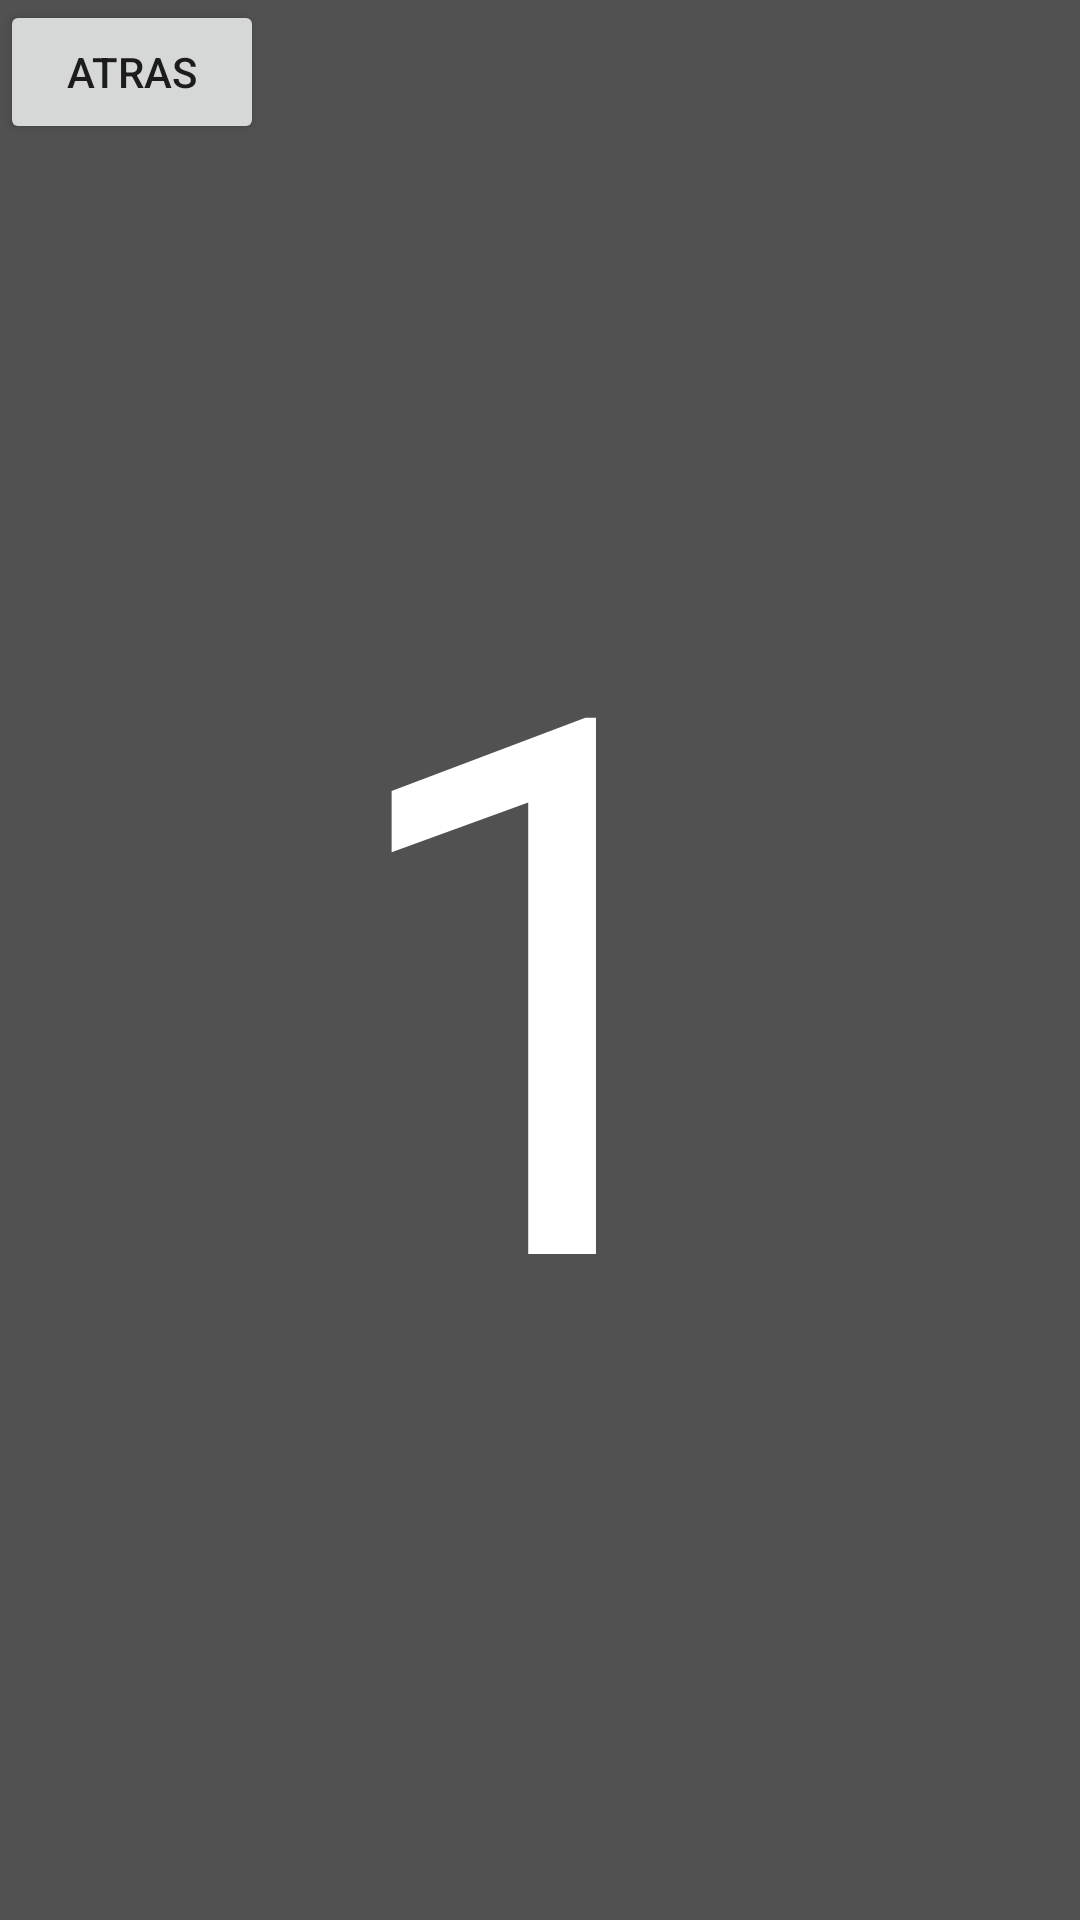

Reconstruct the res/layout file that produces this screen, plus the resources it refers to.
<!-- AndroidManifest.xml: application theme Theme.NDC -->
<!-- res/layout/fragment_primer.xml -->
<?xml version="1.0" encoding="utf-8"?>
<FrameLayout xmlns:android="http://schemas.android.com/apk/res/android"
    xmlns:tools="http://schemas.android.com/tools"
    android:layout_width="match_parent"
    android:layout_height="match_parent"
    android:background="#515151"
    tools:context=".primerFragment">

    

    <TextView
        android:id="@+id/textView"
        android:layout_width="wrap_content"
        android:layout_height="wrap_content"
        android:layout_gravity="center"
        android:text="1"
        android:textColor="#fff"
        android:textSize="250sp"
        />

    <Button
        android:id="@+id/btnAtras"
        android:layout_width="wrap_content"
        android:layout_height="wrap_content"
        android:text="Atras" />

</FrameLayout>
<!-- resources referenced by this layout -->
<resources>
  <style name="Theme.NDC" parent="Theme.MaterialComponents.DayNight.DarkActionBar">
          
          <item name="colorPrimary">@color/purple_500</item>
          <item name="colorPrimaryVariant">@color/purple_700</item>
          <item name="colorOnPrimary">@color/white</item>
          
          <item name="colorSecondary">@color/teal_200</item>
          <item name="colorSecondaryVariant">@color/teal_700</item>
          <item name="colorOnSecondary">@color/black</item>
          
          <item name="android:statusBarColor" tools:targetApi="l">?attr/colorPrimaryVariant</item>
          
      </style>
  <!-- not gathered from this repository: default colours our renderer supplied (Android Studio template values) -->
  <color name="purple_500">#FF6200EE</color>
  <color name="purple_700">#FF3700B3</color>
  <color name="teal_200">#FF03DAC5</color>
  <color name="teal_700">#FF018786</color>
  <color name="black">#FF000000</color>
  <color name="white">#FFFFFFFF</color>
</resources>
